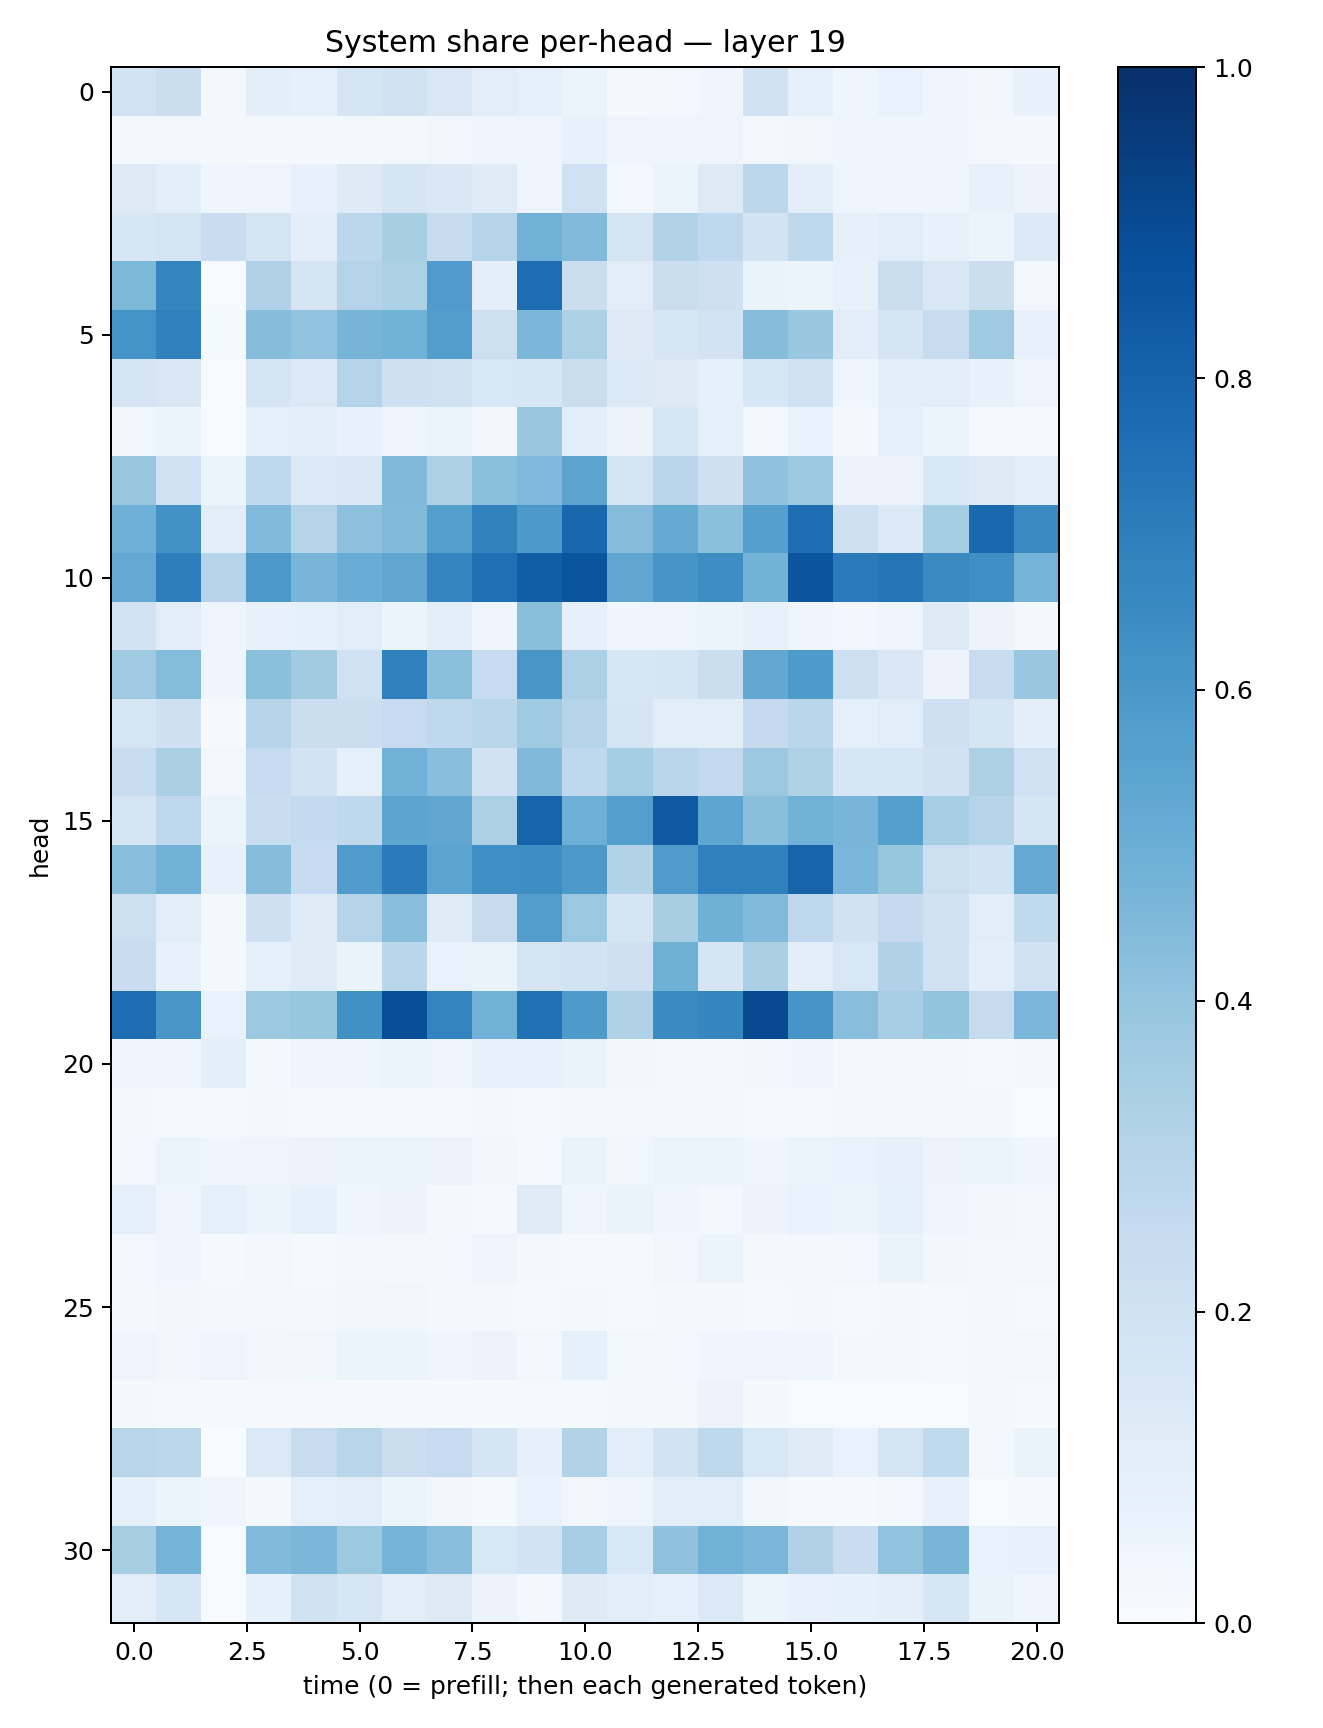

Data behind this chart, as committed beside it:
0.18622763, 0.22240372, 0.016486665, 0.09531432, 0.08582097, 0.17094475, 0.19335002, 0.15228868, 0.111091934, 0.08778279, 0.053047597, 0.02002622, 0.02570814, 0.04101116, 0.19284816, 0.08692803, 0.041126315, 0.06651093, 0.04051223, 0.038706645, 0.07210763
0.02674, 0.02829, 0.02233, 0.01974, 0.0192, 0.01725, 0.02292, 0.03357, 0.04441, 0.04961, 0.07447, 0.04964, 0.04119, 0.04869, 0.02461, 0.03885, 0.03967, 0.043, 0.04048, 0.02347, 0.02312
0.1321, 0.1078, 0.04059, 0.04864, 0.07099, 0.1212, 0.1649, 0.144, 0.119, 0.04948, 0.2031, 0.02417, 0.06198, 0.1318, 0.2807, 0.105, 0.04901, 0.04321, 0.04337, 0.07538, 0.05532
0.161, 0.1791, 0.2304, 0.1741, 0.09501, 0.2803, 0.3423, 0.2442, 0.301, 0.4829, 0.4423, 0.1735, 0.314, 0.2668, 0.1805, 0.2699, 0.07953, 0.1171, 0.07502, 0.06011, 0.1384
0.4552, 0.6697, 0.007545, 0.3167, 0.1775, 0.3064, 0.3284, 0.5802, 0.09547, 0.7637, 0.2251, 0.1095, 0.2193, 0.2101, 0.06581, 0.06115, 0.0719, 0.226, 0.149, 0.2243, 0.02351
0.6172, 0.6914, 0.01227, 0.433, 0.406, 0.4693, 0.4856, 0.5728, 0.2158, 0.4576, 0.329, 0.1293, 0.1607, 0.1824, 0.4307, 0.3866, 0.1037, 0.1703, 0.2353, 0.3686, 0.07579
0.1648, 0.1504, 0.003619, 0.1671, 0.1397, 0.3053, 0.2088, 0.1973, 0.1543, 0.1566, 0.2255, 0.1397, 0.129, 0.0867, 0.1623, 0.201, 0.04155, 0.09771, 0.1033, 0.07355, 0.04956
0.03659, 0.05232, 0.005715, 0.09219, 0.09781, 0.07054, 0.04009, 0.05264, 0.03199, 0.3844, 0.1082, 0.05761, 0.1574, 0.08952, 0.02954, 0.06665, 0.01961, 0.08928, 0.06101, 0.01164, 0.009317
0.387, 0.2006, 0.0604, 0.2657, 0.1394, 0.1416, 0.4477, 0.3265, 0.4209, 0.4526, 0.5455, 0.1756, 0.2887, 0.2085, 0.4072, 0.3785, 0.05765, 0.05858, 0.1535, 0.1275, 0.1047
0.4922, 0.6222, 0.09414, 0.4447, 0.2974, 0.4146, 0.4439, 0.5662, 0.6814, 0.5903, 0.7878, 0.4351, 0.517, 0.4188, 0.5627, 0.7635, 0.206, 0.1378, 0.3531, 0.7785, 0.6532
0.5218, 0.6955, 0.3039, 0.5971, 0.466, 0.5066, 0.534, 0.675, 0.755, 0.8266, 0.8628, 0.5345, 0.6057, 0.6385, 0.4777, 0.8559, 0.7114, 0.7347, 0.6533, 0.6339, 0.4762
0.1799, 0.1117, 0.05029, 0.0781, 0.08486, 0.1163, 0.06239, 0.09581, 0.03958, 0.4224, 0.08098, 0.04503, 0.04778, 0.05449, 0.07397, 0.05048, 0.03258, 0.05, 0.1243, 0.0547, 0.01645
0.3676, 0.4394, 0.04042, 0.4216, 0.3629, 0.1995, 0.6881, 0.4207, 0.2472, 0.6045, 0.3275, 0.1593, 0.1666, 0.2216, 0.5271, 0.5891, 0.2133, 0.1494, 0.05854, 0.2387, 0.3852
0.1602, 0.2061, 0.008024, 0.2999, 0.2201, 0.2211, 0.2496, 0.269, 0.287, 0.3701, 0.3017, 0.1691, 0.1165, 0.1034, 0.2521, 0.2859, 0.09216, 0.1152, 0.2046, 0.1718, 0.09616
0.2359, 0.3334, 0.02631, 0.2489, 0.1854, 0.0894, 0.4822, 0.4293, 0.2028, 0.4491, 0.2695, 0.3541, 0.2901, 0.2597, 0.3818, 0.3212, 0.1601, 0.1634, 0.1923, 0.3265, 0.2013
0.1717, 0.2675, 0.05191, 0.2331, 0.2569, 0.2705, 0.5399, 0.5342, 0.3287, 0.8035, 0.4954, 0.5697, 0.8395, 0.5365, 0.4248, 0.4849, 0.4652, 0.5636, 0.3449, 0.3017, 0.1681
0.4276, 0.4809, 0.07056, 0.4321, 0.2485, 0.5797, 0.7088, 0.5439, 0.6334, 0.6369, 0.5972, 0.3161, 0.5787, 0.6905, 0.6883, 0.7992, 0.4619, 0.3908, 0.2161, 0.1857, 0.5119
0.2153, 0.1017, 0.01888, 0.206, 0.1173, 0.3015, 0.4278, 0.1199, 0.2425, 0.5712, 0.3824, 0.1641, 0.3435, 0.4898, 0.445, 0.2771, 0.1897, 0.2531, 0.191, 0.1113, 0.2617
0.2268, 0.07645, 0.01991, 0.09223, 0.1182, 0.06534, 0.289, 0.06805, 0.0625, 0.1794, 0.1839, 0.2095, 0.4904, 0.1707, 0.335, 0.09945, 0.1531, 0.3181, 0.2001, 0.09533, 0.2002
0.762, 0.6053, 0.06869, 0.3776, 0.393, 0.6285, 0.8845, 0.6781, 0.4833, 0.7516, 0.5883, 0.3197, 0.6515, 0.6707, 0.9022, 0.6079, 0.4287, 0.3451, 0.4008, 0.244, 0.4636
0.04364, 0.03915, 0.09709, 0.02244, 0.04047, 0.0419, 0.05302, 0.04729, 0.07083, 0.07498, 0.06292, 0.03611, 0.03035, 0.02093, 0.03736, 0.04014, 0.01756, 0.01665, 0.01701, 0.01233, 0.02139
0.01587, 0.01557, 0.01051, 0.01973, 0.01551, 0.01305, 0.01094, 0.01375, 0.01576, 0.01065, 0.01943, 0.02664, 0.01711, 0.02128, 0.01002, 0.01222, 0.01726, 0.01939, 0.01671, 0.01985, 0.006248
0.02978, 0.05111, 0.04048, 0.04965, 0.05812, 0.06036, 0.05881, 0.05753, 0.0373, 0.01386, 0.06622, 0.03569, 0.05389, 0.06044, 0.04368, 0.05923, 0.06954, 0.07876, 0.05842, 0.05197, 0.03997
0.08947, 0.04941, 0.09306, 0.05275, 0.08308, 0.04683, 0.05609, 0.02343, 0.01174, 0.1176, 0.04001, 0.06575, 0.04398, 0.02729, 0.05537, 0.06854, 0.06107, 0.08575, 0.04771, 0.03355, 0.02765
0.02845, 0.04061, 0.01124, 0.02785, 0.01477, 0.02578, 0.01848, 0.02826, 0.04909, 0.01808, 0.01529, 0.01559, 0.03413, 0.06112, 0.0224, 0.02401, 0.02856, 0.06526, 0.03424, 0.03006, 0.02377
0.01681, 0.0343, 0.01646, 0.02788, 0.02124, 0.0362, 0.03418, 0.01959, 0.016, 0.01411, 0.02165, 0.013, 0.01657, 0.01931, 0.01381, 0.01698, 0.01561, 0.01934, 0.01335, 0.01963, 0.007925
0.04691, 0.03215, 0.04765, 0.03139, 0.03619, 0.05251, 0.05374, 0.04009, 0.05584, 0.02986, 0.0832, 0.02875, 0.02668, 0.04478, 0.05052, 0.04647, 0.02284, 0.01881, 0.01105, 0.02902, 0.02872
0.01743, 0.01344, 0.01495, 0.008634, 0.009976, 0.01348, 0.01493, 0.01194, 0.0138, 0.009702, 0.01333, 0.01871, 0.02151, 0.05542, 0.02071, 0.007397, 0.007779, 0.005764, 0.0069, 0.01838, 0.01393
0.2926, 0.2802, 0.002943, 0.1375, 0.2405, 0.2924, 0.2209, 0.2498, 0.1708, 0.08001, 0.3128, 0.106, 0.1837, 0.2706, 0.1526, 0.1175, 0.06865, 0.1736, 0.2622, 0.0257, 0.06261
0.08426, 0.05166, 0.04189, 0.01936, 0.09251, 0.1078, 0.06104, 0.035, 0.0154, 0.06661, 0.03448, 0.05019, 0.09863, 0.1056, 0.03541, 0.01069, 0.009759, 0.0283, 0.07643, 0.005235, 0.009868
0.3432, 0.4742, 0.003154, 0.4418, 0.4589, 0.375, 0.4735, 0.4272, 0.1558, 0.1842, 0.3459, 0.1553, 0.4071, 0.4819, 0.4635, 0.3185, 0.2295, 0.4048, 0.4659, 0.06876, 0.07145
0.1026, 0.1602, 0.004957, 0.08488, 0.1947, 0.1632, 0.1116, 0.1291, 0.05788, 0.03065, 0.1215, 0.1056, 0.09185, 0.1376, 0.06022, 0.076, 0.08224, 0.09705, 0.1607, 0.06562, 0.04219
